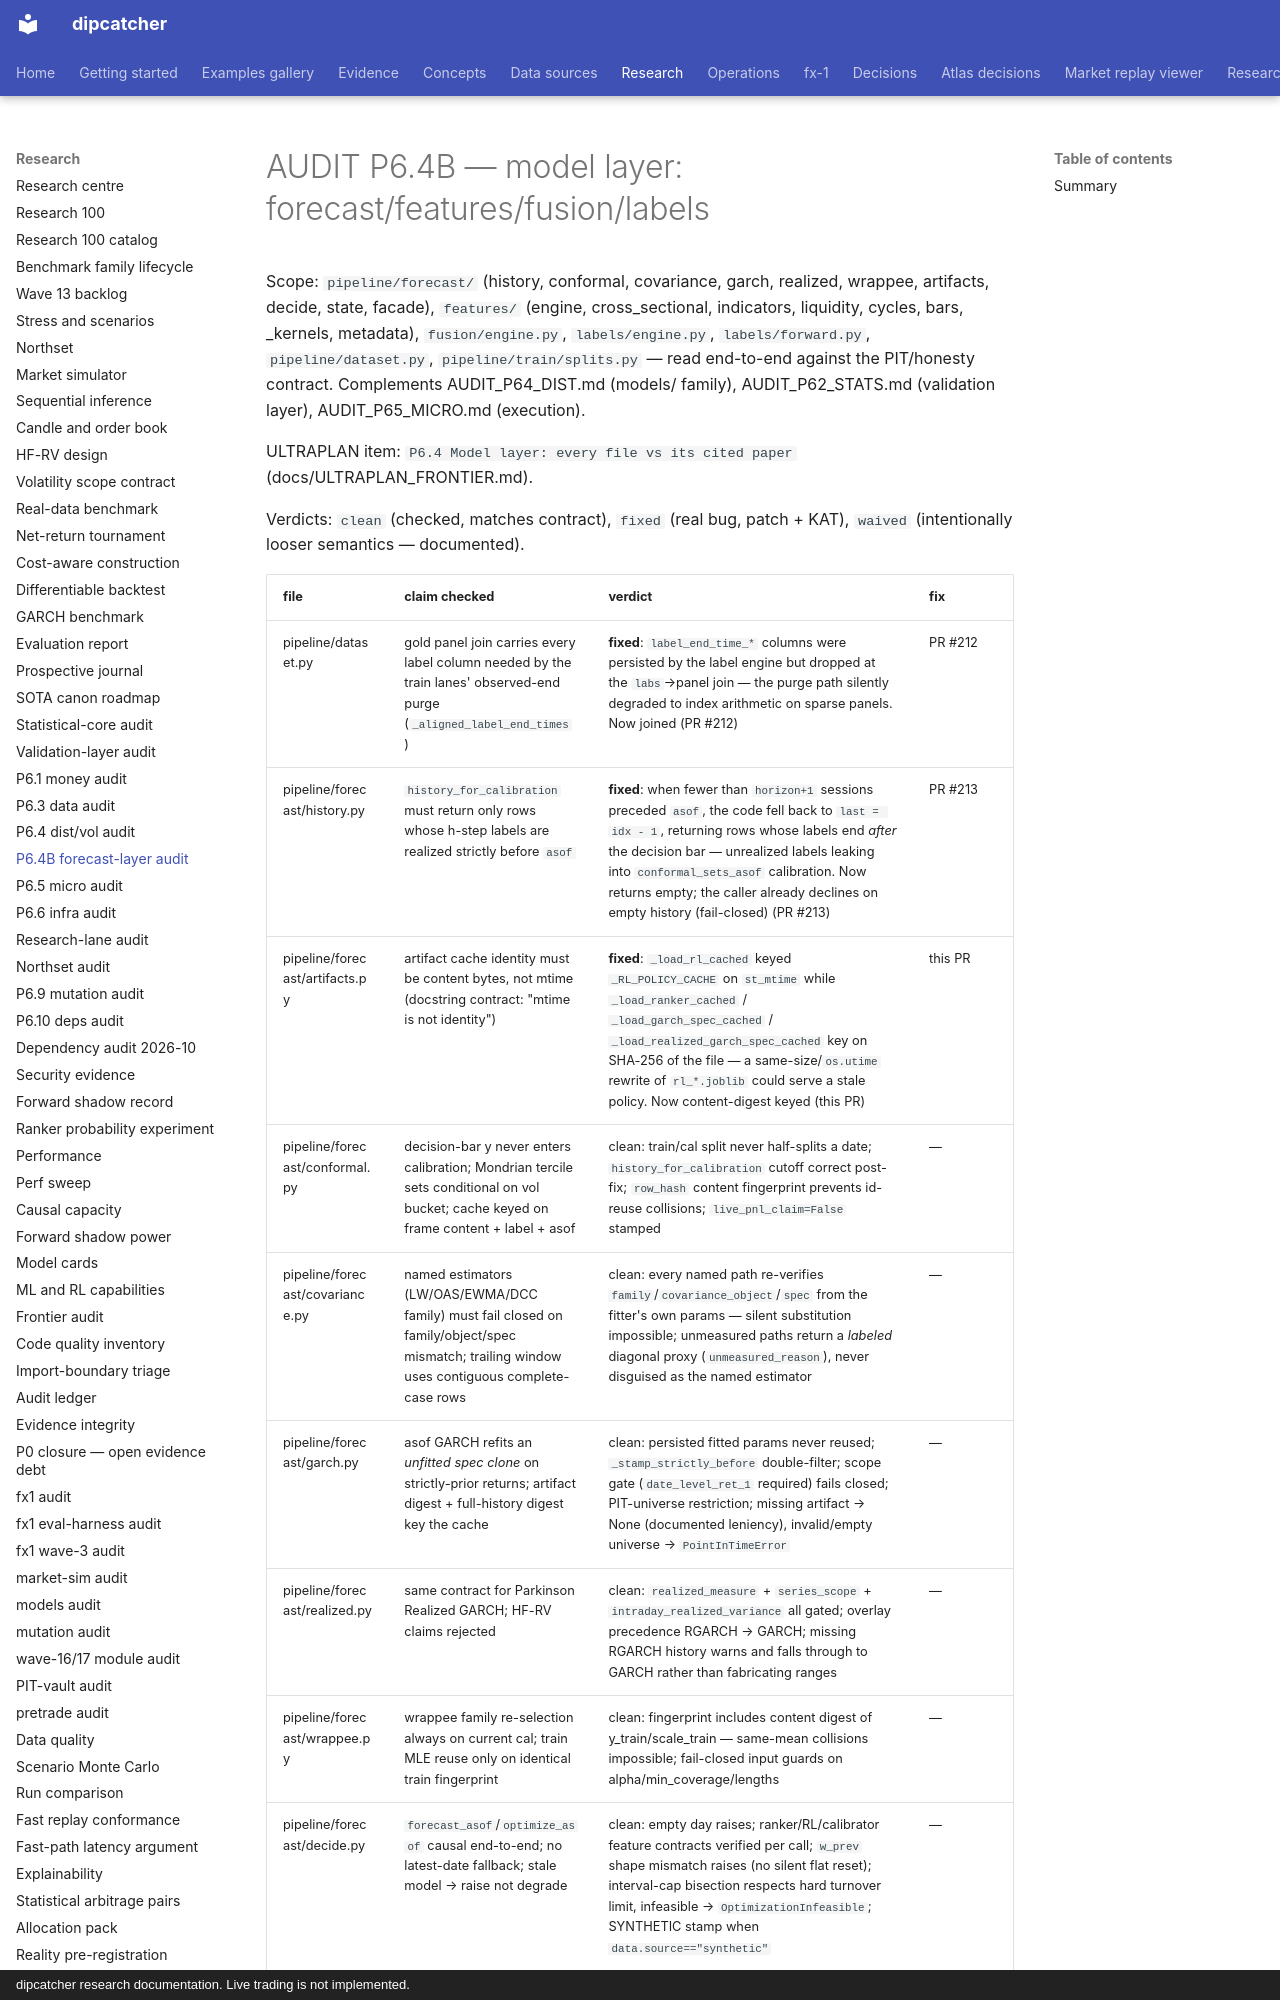

repository: artificial-hedge/dipcatcher · page: AUDIT_P64B_FORECAST/index.html · generator: mkdocs · copyright: dipcatcher research documentation. Live trading is not implemented.

# AUDIT P6.4B — model layer: forecast/features/fusion/labels

Scope: `pipeline/forecast/` (history, conformal, covariance, garch, realized,
wrappee, artifacts, decide, state, facade), `features/` (engine,
cross_sectional, indicators, liquidity, cycles, bars, _kernels, metadata),
`fusion/engine.py`, `labels/engine.py`, `labels/forward.py`,
`pipeline/dataset.py`, `pipeline/train/splits.py` — read end-to-end against
the PIT/honesty contract. Complements AUDIT_P64_DIST.md (models/ family),
AUDIT_P62_STATS.md (validation layer), AUDIT_P65_MICRO.md (execution).

ULTRAPLAN item: `P6.4 Model layer: every file vs its cited paper`
(docs/ULTRAPLAN_FRONTIER.md).

Verdicts: `clean` (checked, matches contract), `fixed` (real bug, patch + KAT),
`waived` (intentionally looser semantics — documented).
